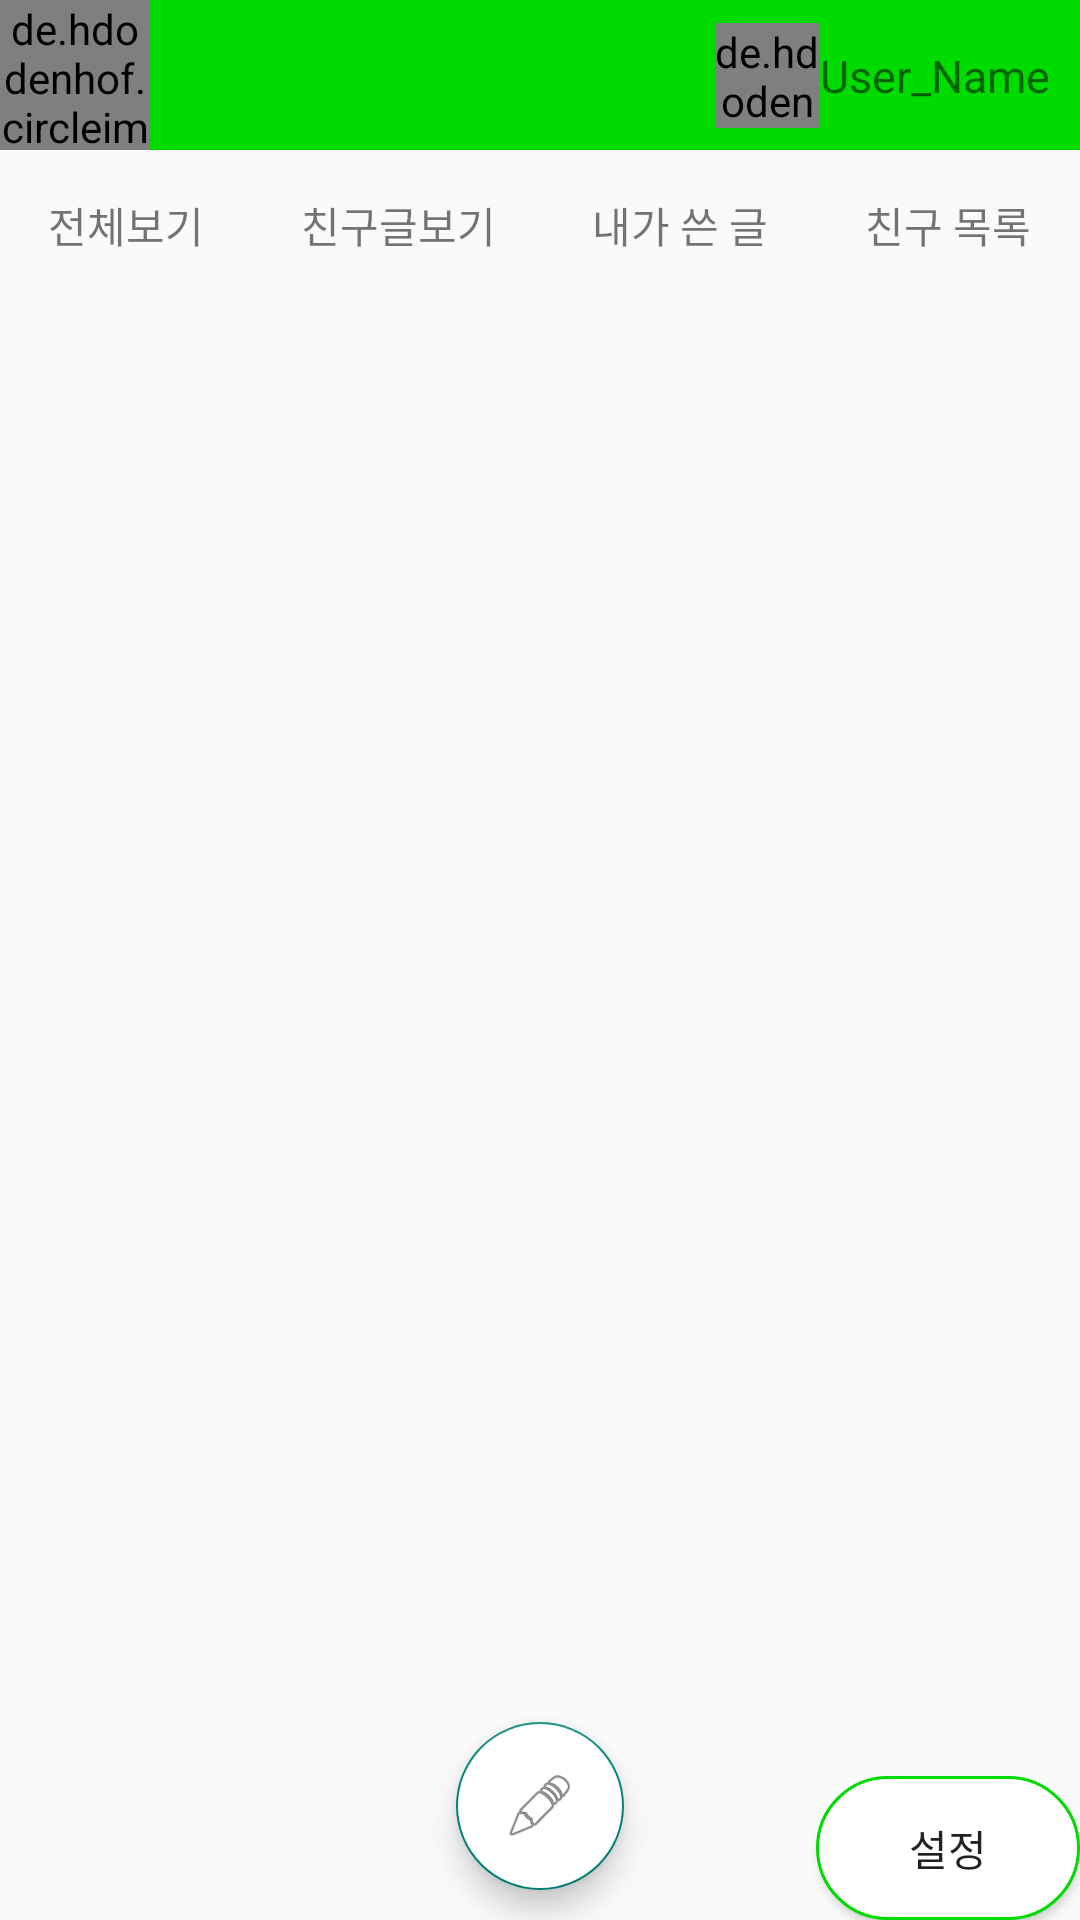

Reconstruct the res/layout file that produces this screen, plus the resources it refers to.
<!-- AndroidManifest.xml: application theme Theme.AppCompat.Light.NoActionBar -->
<!-- res/layout/activity_main_view_for_app.xml -->
<?xml version="1.0" encoding="utf-8"?>
<RelativeLayout
    xmlns:android="http://schemas.android.com/apk/res/android"
    xmlns:app="http://schemas.android.com/apk/res-auto"
    xmlns:tools="http://schemas.android.com/tools"
    android:layout_width="match_parent"
    android:layout_height="match_parent"
    android:orientation="vertical"
    tools:context=".Main_View_For_App">

    <androidx.constraintlayout.widget.ConstraintLayout
        android:id="@+id/Top_Container"
        android:layout_width="match_parent"
        android:layout_height="wrap_content"
        android:background="@color/App_Main_Color_Green">

        <de.hdodenhof.circleimageview.CircleImageView
            android:id="@+id/App_Name"
            android:layout_width="50dp"
            android:layout_height="50dp"
            android:background="@drawable/ic_launcher_foreground"
            app:layout_constraintBottom_toBottomOf="parent"
            app:layout_constraintStart_toStartOf="parent"
            app:layout_constraintTop_toTopOf="parent"></de.hdodenhof.circleimageview.CircleImageView>

        <de.hdodenhof.circleimageview.CircleImageView
            android:id="@+id/My_IMG"
            android:layout_width="35dp"
            android:layout_height="35dp"
            android:background="@drawable/ic_launcher_foreground"
            app:layout_constraintBottom_toBottomOf="parent"
            app:layout_constraintEnd_toStartOf="@+id/My_Name"
            app:layout_constraintTop_toTopOf="parent"></de.hdodenhof.circleimageview.CircleImageView>

        <TextView
            android:id="@+id/My_Name"
            android:layout_width="wrap_content"
            android:layout_height="wrap_content"
            android:text="User_Name"
            android:textSize="15dp"
            android:layout_marginRight="10dp"
            app:layout_constraintBottom_toBottomOf="parent"
            app:layout_constraintEnd_toEndOf="parent"
            app:layout_constraintTop_toTopOf="parent"></TextView>

    </androidx.constraintlayout.widget.ConstraintLayout>
    <LinearLayout
        android:id="@+id/List_Container"
        android:layout_below="@+id/Top_Container"
        android:orientation="horizontal"
        android:layout_width="match_parent"
        android:layout_height="50dp">
        <TextView
            android:id="@+id/list_All"
            android:gravity="center"
            android:layout_weight="1"
            android:text="전체보기"
            android:layout_width="wrap_content"
            android:layout_height="50dp">
        </TextView>
        <TextView
            android:id="@+id/list_Firend"
            android:gravity="center"
            android:layout_weight="1"
            android:text="친구글보기"
            android:layout_width="wrap_content"
            android:layout_height="50dp">
        </TextView>
        <TextView
            android:id="@+id/list_Mine"
            android:gravity="center"
            android:layout_weight="1"
            android:text="내가 쓴 글"
            android:layout_width="wrap_content"
            android:layout_height="50dp">
        </TextView>
        <TextView
            android:id="@+id/Friends_List"
            android:gravity="center"
            android:layout_weight="1"
            android:text="친구 목록"
            android:layout_width="wrap_content"
            android:layout_height="50dp">
        </TextView>
    </LinearLayout>
    <FrameLayout
        android:id="@+id/Frame_Layout"
        android:layout_below="@+id/List_Container"
        android:layout_above="@+id/BTN_Container"

        android:layout_width="match_parent"
        android:layout_height="wrap_content">
    </FrameLayout>

    <RelativeLayout
        android:id="@+id/BTN_Container"
        android:layout_alignParentBottom="true"
        android:layout_width="match_parent"
        android:layout_height="wrap_content"
        android:orientation="horizontal">
        <androidx.appcompat.widget.AppCompatButton
            android:id="@+id/Setting_Btn"
            android:text="설정"
            android:layout_alignParentRight="true"
            android:background="@drawable/button_border_1dp"
            android:layout_width="wrap_content"
            android:layout_height="wrap_content">
        </androidx.appcompat.widget.AppCompatButton>
    </RelativeLayout>

    <com.google.android.material.floatingactionbutton.FloatingActionButton
        android:id="@+id/Post_Start_FloatBtn"
        android:layout_width="60dp"
        android:layout_height="60dp"
        android:layout_alignParentBottom="true"
        android:layout_centerInParent="true"
        android:layout_marginBottom="10dp"
        android:backgroundTint="@color/white"
        android:padding="0dp"
        android:src="@android:drawable/ic_menu_edit"></com.google.android.material.floatingactionbutton.FloatingActionButton>
</RelativeLayout>
<!-- resources referenced by this layout -->
<resources>
  <color name="App_Main_Color_Green">#00DB00</color>
  <color name="white">#FFFFFFFF</color>
  <!-- drawable button_border_1dp (drawable) -->
  <?xml version="1.0" encoding="utf-8"?>
  <shape xmlns:android="http://schemas.android.com/apk/res/android">
      <solid android:color="#fff" /> //배경색
  
      <stroke
          android:width="1dp"
          android:color="@color/App_Main_Color_Green" /> //선색
      <corners
          android:topLeftRadius="25dp"
          android:topRightRadius="25dp"
          android:bottomLeftRadius="25dp"
          android:bottomRightRadius="25dp"  /> // 선 휘는각도
  
  </shape>
</resources>
